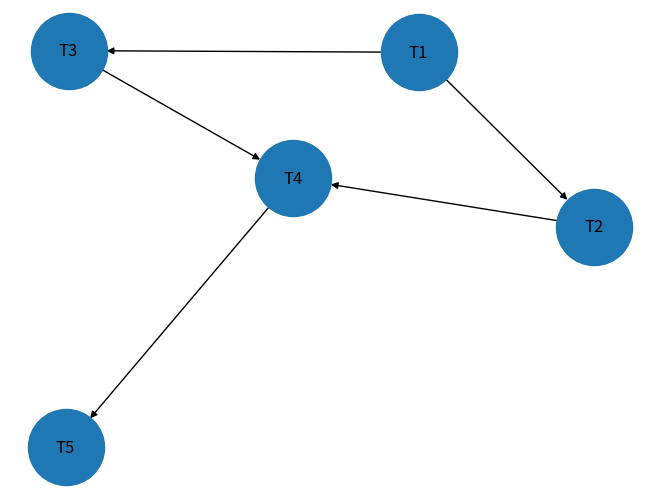

Generate this figure with matplotlib: (Note: this script raises an exception after producing the figure.)
import networkx as nx
import matplotlib.pyplot as plt

G = nx.DiGraph()

G.add_edges_from([
("T1","T2"),
("T1","T3"),
("T2","T4"),
("T3","T4"),
("T4","T5")
])

nx.draw(
    G,
    with_labels=True,
    node_size=3000
)

plt.savefig(
"results/dag.png"
)
